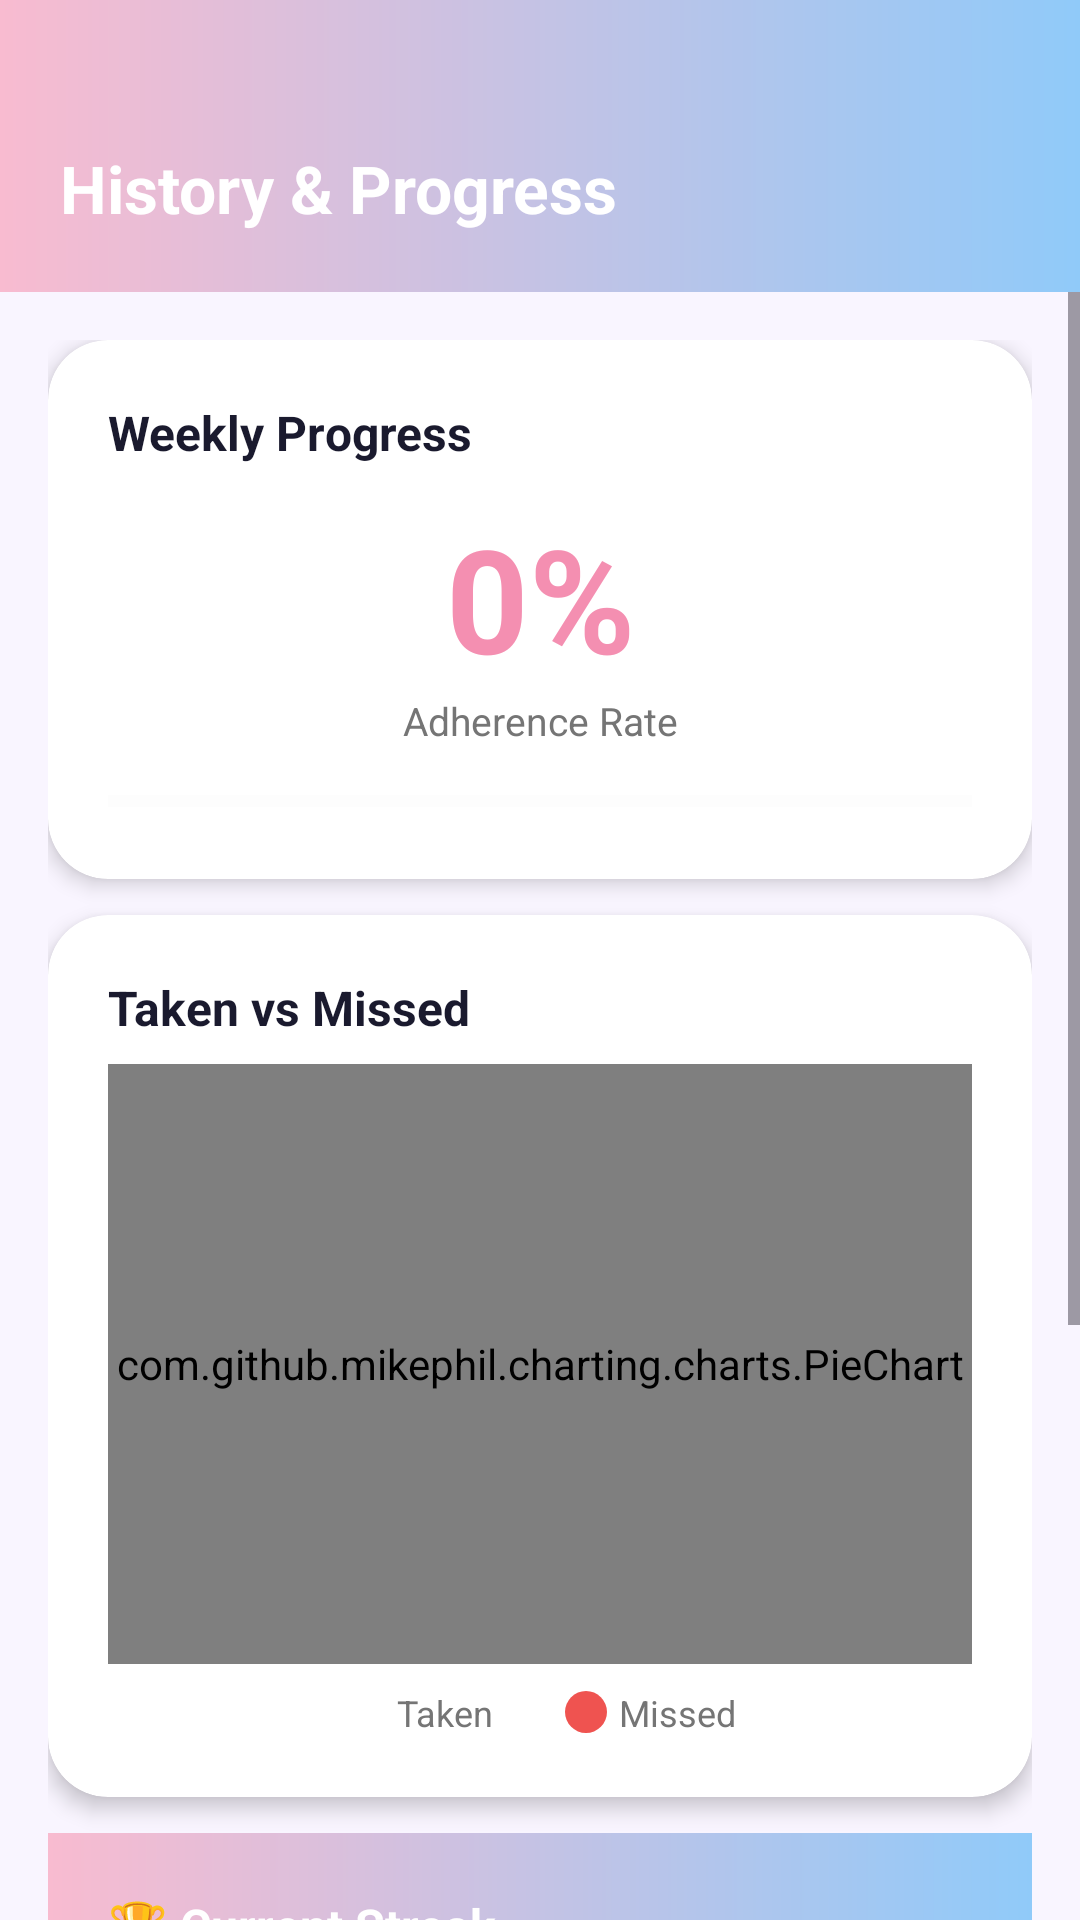

Here is an Android app screen rendered from its layout file. Give the layout XML and the strings, colors and styles it references.
<!-- AndroidManifest.xml: application theme Theme.MediBloomAppV2 -->
<!-- res/layout/fragment_history.xml -->
<?xml version="1.0" encoding="utf-8"?>
<LinearLayout xmlns:android="http://schemas.android.com/apk/res/android"
    xmlns:app="http://schemas.android.com/apk/res-auto"
    android:layout_width="match_parent" android:layout_height="match_parent"
    android:orientation="vertical" android:background="@color/background">

    <LinearLayout android:layout_width="match_parent" android:layout_height="wrap_content"
        android:background="@drawable/bg_header_gradient"
        android:paddingTop="48dp" android:paddingBottom="20dp" android:paddingHorizontal="20dp">
        <TextView android:layout_width="match_parent" android:layout_height="wrap_content"
            android:text="History &amp; Progress" android:textColor="@color/white"
            android:textSize="22sp" android:textStyle="bold" />
    </LinearLayout>

    <ScrollView android:layout_width="match_parent" android:layout_height="0dp" android:layout_weight="1">
        <LinearLayout android:layout_width="match_parent" android:layout_height="wrap_content"
            android:orientation="vertical" android:padding="16dp" android:paddingBottom="32dp">

            
            <androidx.cardview.widget.CardView android:layout_width="match_parent"
                android:layout_height="wrap_content" android:layout_marginBottom="12dp"
                app:cardCornerRadius="20dp" app:cardElevation="4dp">
                <LinearLayout android:layout_width="match_parent" android:layout_height="wrap_content"
                    android:orientation="vertical" android:padding="20dp">
                    <TextView android:layout_width="match_parent" android:layout_height="wrap_content"
                        android:text="Weekly Progress" android:textSize="16sp" android:textStyle="bold"
                        android:textColor="@color/text_primary" android:layout_marginBottom="12dp" />
                    <TextView android:id="@+id/tv_adherence_rate"
                        android:layout_width="match_parent" android:layout_height="wrap_content"
                        android:gravity="center" android:text="0%"
                        android:textSize="48sp" android:textStyle="bold" android:textColor="@color/primary_pink_dark" />
                    <TextView android:layout_width="match_parent" android:layout_height="wrap_content"
                        android:gravity="center" android:text="Adherence Rate"
                        android:textSize="13sp" android:textColor="@color/text_secondary" android:layout_marginBottom="12dp" />
                    <ProgressBar android:id="@+id/progress_adherence"
                        style="@style/Widget.AppCompat.ProgressBar.Horizontal"
                        android:layout_width="match_parent" android:layout_height="12dp"
                        android:max="100" android:progressTint="#F48FB1"
                        android:progressBackgroundTint="#F5F5F5" />
                </LinearLayout>
            </androidx.cardview.widget.CardView>

            
            <androidx.cardview.widget.CardView android:layout_width="match_parent"
                android:layout_height="wrap_content" android:layout_marginBottom="12dp"
                app:cardCornerRadius="20dp" app:cardElevation="4dp">
                <LinearLayout android:layout_width="match_parent" android:layout_height="wrap_content"
                    android:orientation="vertical" android:padding="20dp">
                    <TextView android:layout_width="match_parent" android:layout_height="wrap_content"
                        android:text="Taken vs Missed" android:textSize="16sp" android:textStyle="bold"
                        android:textColor="@color/text_primary" android:layout_marginBottom="8dp" />
                    <com.github.mikephil.charting.charts.PieChart
                        android:id="@+id/pie_chart"
                        android:layout_width="match_parent" android:layout_height="200dp" />
                    <LinearLayout android:layout_width="match_parent" android:layout_height="wrap_content"
                        android:orientation="horizontal" android:gravity="center" android:layout_marginTop="8dp">
                        <View android:layout_width="14dp" android:layout_height="14dp"
                            android:background="@drawable/bg_day_taken" android:layout_marginEnd="4dp" />
                        <TextView android:layout_width="wrap_content" android:layout_height="wrap_content"
                            android:text="Taken" android:textSize="12sp" android:textColor="@color/text_secondary"
                            android:layout_marginEnd="24dp" />
                        <View android:layout_width="14dp" android:layout_height="14dp"
                            android:background="@drawable/bg_day_missed" android:layout_marginEnd="4dp" />
                        <TextView android:layout_width="wrap_content" android:layout_height="wrap_content"
                            android:text="Missed" android:textSize="12sp" android:textColor="@color/text_secondary" />
                    </LinearLayout>
                </LinearLayout>
            </androidx.cardview.widget.CardView>

            
            <LinearLayout android:layout_width="match_parent" android:layout_height="wrap_content"
                android:background="@drawable/bg_header_gradient" android:layout_marginBottom="12dp"
                android:orientation="horizontal" android:gravity="center_vertical"
                android:padding="20dp" android:layout_marginHorizontal="0dp">
                <LinearLayout android:layout_width="0dp" android:layout_height="wrap_content"
                    android:layout_weight="1" android:orientation="vertical">
                    <TextView android:layout_width="wrap_content" android:layout_height="wrap_content"
                        android:text="🏆 Current Streak" android:textColor="@color/white"
                        android:textSize="16sp" android:textStyle="bold" />
                    <TextView android:layout_width="wrap_content" android:layout_height="wrap_content"
                        android:text="Keep up the great work!" android:textColor="#CCffffff" android:textSize="12sp" />
                </LinearLayout>
                <LinearLayout android:layout_width="wrap_content" android:layout_height="wrap_content"
                    android:orientation="vertical" android:gravity="center">
                    <TextView android:id="@+id/tv_streak" android:layout_width="wrap_content"
                        android:layout_height="wrap_content" android:text="0 Days"
                        android:textColor="@color/white" android:textSize="28sp" android:textStyle="bold" />
                </LinearLayout>
            </LinearLayout>

            
            <androidx.cardview.widget.CardView android:layout_width="match_parent"
                android:layout_height="wrap_content" android:layout_marginBottom="12dp"
                app:cardCornerRadius="20dp" app:cardElevation="4dp">
                <LinearLayout android:layout_width="match_parent" android:layout_height="wrap_content"
                    android:orientation="vertical" android:padding="20dp">
                    <TextView android:layout_width="match_parent" android:layout_height="wrap_content"
                        android:text="Daily Log" android:textSize="16sp" android:textStyle="bold"
                        android:textColor="@color/text_primary" android:layout_marginBottom="12dp" />
                    <androidx.recyclerview.widget.RecyclerView
                        android:id="@+id/rv_daily_log"
                        android:layout_width="match_parent" android:layout_height="wrap_content"
                        android:nestedScrollingEnabled="false" />
                </LinearLayout>
            </androidx.cardview.widget.CardView>

            
            <androidx.cardview.widget.CardView android:layout_width="match_parent"
                android:layout_height="wrap_content" app:cardCornerRadius="20dp" app:cardElevation="4dp">
                <LinearLayout android:layout_width="match_parent" android:layout_height="wrap_content"
                    android:orientation="vertical" android:padding="20dp">
                    <TextView android:layout_width="match_parent" android:layout_height="wrap_content"
                        android:text="This Month" android:textSize="16sp" android:textStyle="bold"
                        android:textColor="@color/text_primary" android:layout_marginBottom="12dp" />
                    <LinearLayout android:layout_width="match_parent" android:layout_height="wrap_content"
                        android:orientation="horizontal">
                        <LinearLayout android:layout_width="0dp" android:layout_height="wrap_content"
                            android:layout_weight="1" android:background="#E8F5E9" android:gravity="center"
                            android:orientation="vertical" android:padding="16dp"
                            android:layout_marginEnd="6dp">
                            <TextView android:id="@+id/tv_month_taken" android:layout_width="wrap_content"
                                android:layout_height="wrap_content" android:text="0"
                                android:textSize="22sp" android:textStyle="bold" android:textColor="#2E7D32" />
                            <TextView android:layout_width="wrap_content" android:layout_height="wrap_content"
                                android:text="Doses Taken" android:textSize="11sp" android:textColor="@color/text_secondary" />
                        </LinearLayout>
                        <LinearLayout android:layout_width="0dp" android:layout_height="wrap_content"
                            android:layout_weight="1" android:background="#FFEBEE" android:gravity="center"
                            android:orientation="vertical" android:padding="16dp"
                            android:layout_marginStart="6dp">
                            <TextView android:id="@+id/tv_month_missed" android:layout_width="wrap_content"
                                android:layout_height="wrap_content" android:text="0"
                                android:textSize="22sp" android:textStyle="bold" android:textColor="#C62828" />
                            <TextView android:layout_width="wrap_content" android:layout_height="wrap_content"
                                android:text="Doses Missed" android:textSize="11sp" android:textColor="@color/text_secondary" />
                        </LinearLayout>
                    </LinearLayout>
                </LinearLayout>
            </androidx.cardview.widget.CardView>

        </LinearLayout>
    </ScrollView>
</LinearLayout>
<!-- resources referenced by this layout -->
<resources>
  <color name="background">#F9F5FF</color>
  <color name="primary_pink_dark">#F48FB1</color>
  <color name="text_primary">#1A1A2E</color>
  <color name="text_secondary">#757575</color>
  <color name="white">#FFFFFF</color>
  <!-- drawable bg_day_missed (drawable) -->
  <?xml version="1.0" encoding="utf-8"?>
  <shape xmlns:android="http://schemas.android.com/apk/res/android"
      android:shape="oval">
      <solid android:color="#EF5350" />
  </shape>
  <!-- drawable bg_header_gradient (drawable) -->
  <?xml version="1.0" encoding="utf-8"?>
  <shape xmlns:android="http://schemas.android.com/apk/res/android"
      android:shape="rectangle">
      <gradient
          android:startColor="#F8BBD0"
          android:endColor="#90CAF9"
          android:type="linear"
          android:angle="0" />
  </shape>
  <style name="Theme.MediBloomAppV2" parent="Theme.Material3.DayNight.NoActionBar">
          <item name="colorPrimary">@color/primary_pink</item>
          <item name="colorPrimaryVariant">@color/primary_pink_dark</item>
          <item name="colorOnPrimary">@color/white</item>
          <item name="colorSecondary">@color/primary_blue</item>
          <item name="colorOnSecondary">@color/white</item>
          <item name="android:colorBackground">@color/background</item>
          <item name="android:windowBackground">@color/background</item>
          <item name="android:statusBarColor">@android:color/transparent</item>
          <item name="android:windowLightStatusBar">true</item>
      </style>
  <color name="primary_pink">#F8BBD0</color>
  <color name="primary_blue">#90CAF9</color>
</resources>
